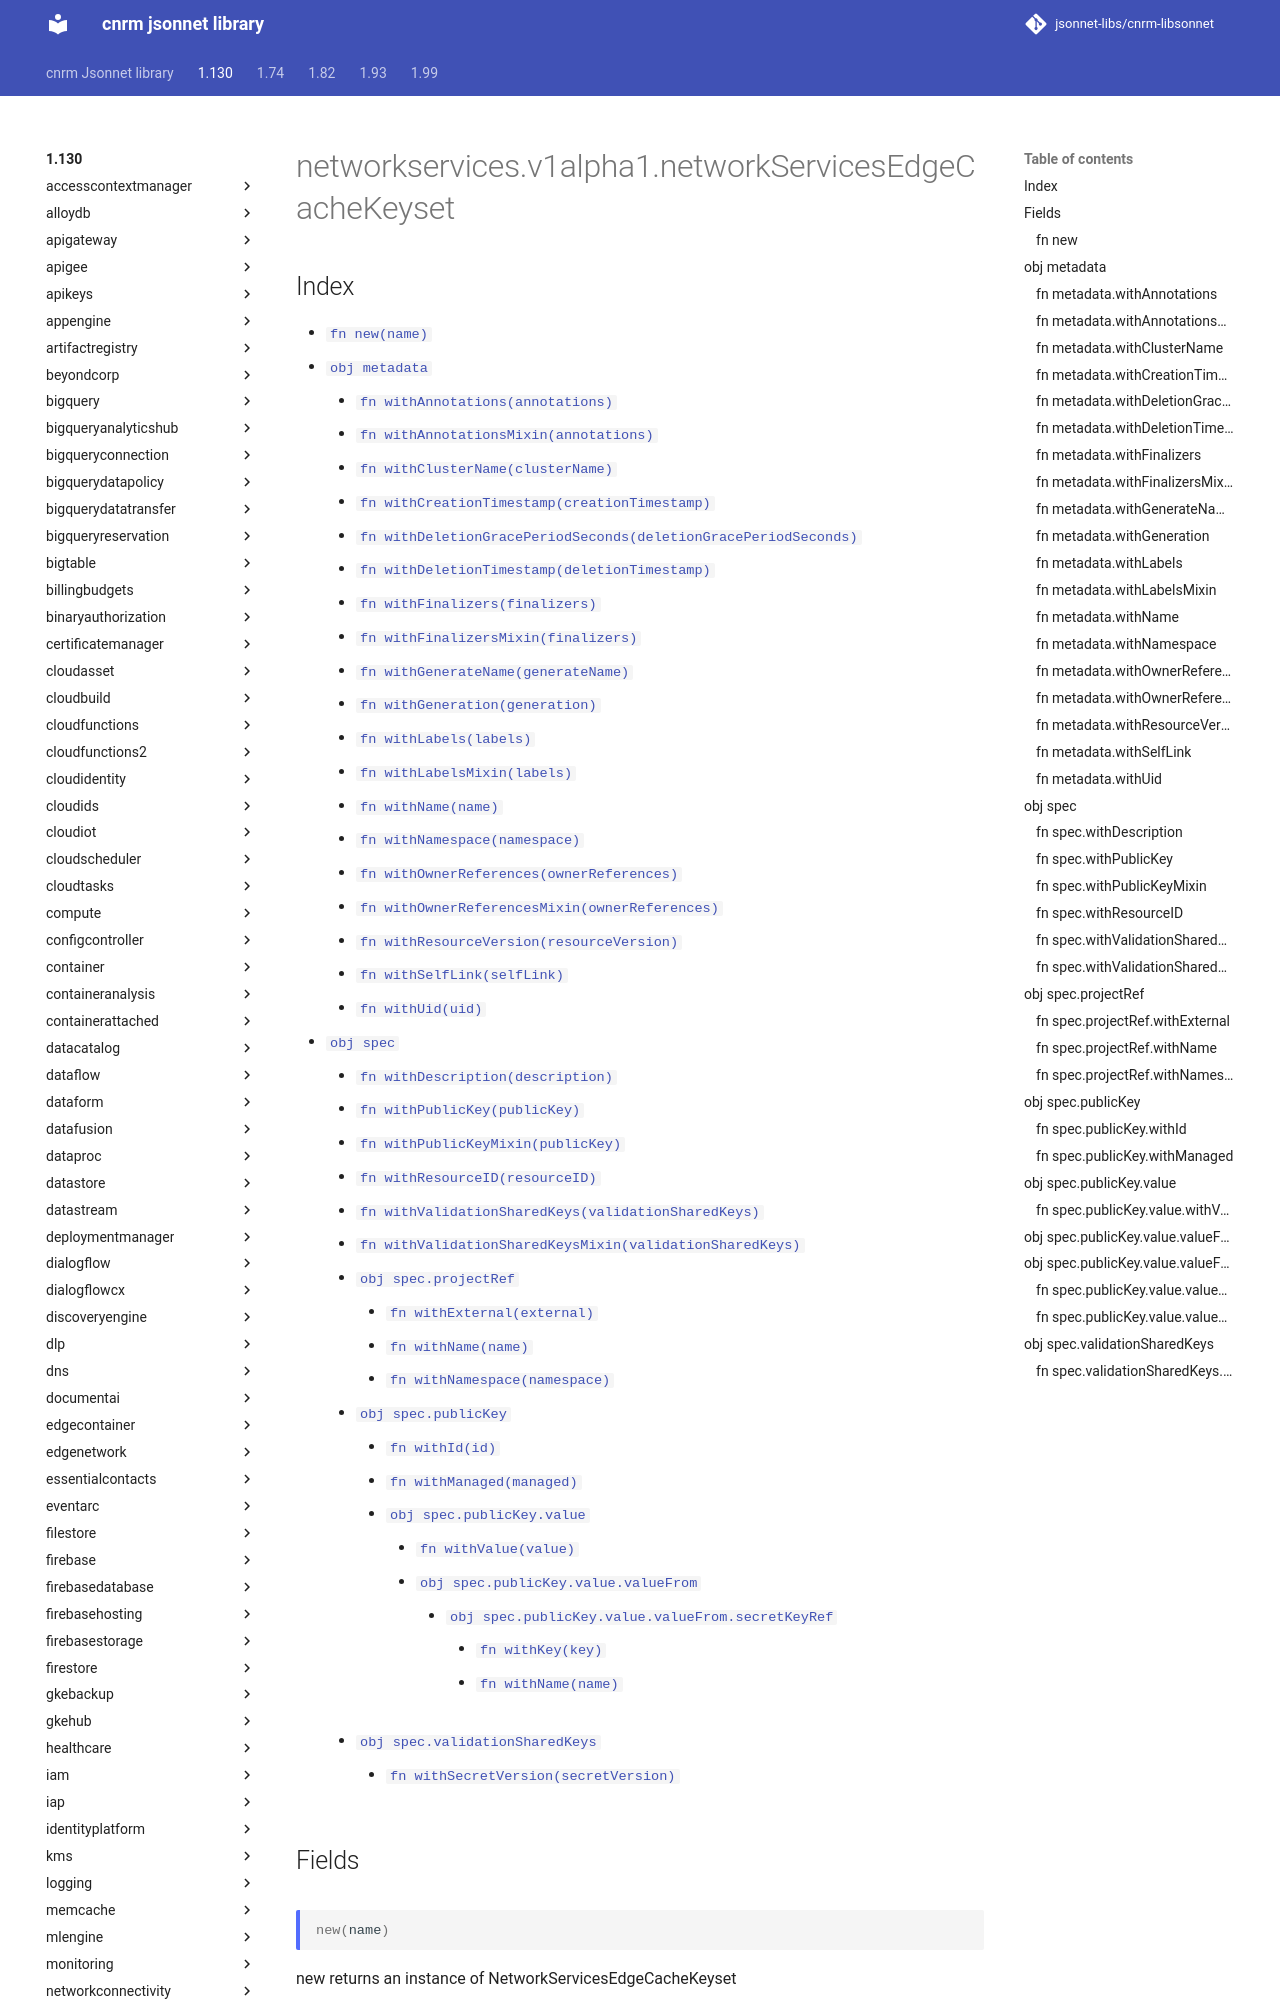

repository: jsonnet-libs/cnrm-libsonnet · page: 1.130/networkservices/v1alpha1/networkServicesEdgeCacheKeyset/index.html · generator: mkdocs

---
permalink: /1.130/networkservices/v1alpha1/networkServicesEdgeCacheKeyset/
---

# networkservices.v1alpha1.networkServicesEdgeCacheKeyset



## Index

* [`fn new(name)`](#fn-new)
* [`obj metadata`](#obj-metadata)
  * [`fn withAnnotations(annotations)`](#fn-metadatawithannotations)
  * [`fn withAnnotationsMixin(annotations)`](#fn-metadatawithannotationsmixin)
  * [`fn withClusterName(clusterName)`](#fn-metadatawithclustername)
  * [`fn withCreationTimestamp(creationTimestamp)`](#fn-metadatawithcreationtimestamp)
  * [`fn withDeletionGracePeriodSeconds(deletionGracePeriodSeconds)`](#fn-metadatawithdeletiongraceperiodseconds)
  * [`fn withDeletionTimestamp(deletionTimestamp)`](#fn-metadatawithdeletiontimestamp)
  * [`fn withFinalizers(finalizers)`](#fn-metadatawithfinalizers)
  * [`fn withFinalizersMixin(finalizers)`](#fn-metadatawithfinalizersmixin)
  * [`fn withGenerateName(generateName)`](#fn-metadatawithgeneratename)
  * [`fn withGeneration(generation)`](#fn-metadatawithgeneration)
  * [`fn withLabels(labels)`](#fn-metadatawithlabels)
  * [`fn withLabelsMixin(labels)`](#fn-metadatawithlabelsmixin)
  * [`fn withName(name)`](#fn-metadatawithname)
  * [`fn withNamespace(namespace)`](#fn-metadatawithnamespace)
  * [`fn withOwnerReferences(ownerReferences)`](#fn-metadatawithownerreferences)
  * [`fn withOwnerReferencesMixin(ownerReferences)`](#fn-metadatawithownerreferencesmixin)
  * [`fn withResourceVersion(resourceVersion)`](#fn-metadatawithresourceversion)
  * [`fn withSelfLink(selfLink)`](#fn-metadatawithselflink)
  * [`fn withUid(uid)`](#fn-metadatawithuid)
* [`obj spec`](#obj-spec)
  * [`fn withDescription(description)`](#fn-specwithdescription)
  * [`fn withPublicKey(publicKey)`](#fn-specwithpublickey)
  * [`fn withPublicKeyMixin(publicKey)`](#fn-specwithpublickeymixin)
  * [`fn withResourceID(resourceID)`](#fn-specwithresourceid)
  * [`fn withValidationSharedKeys(validationSharedKeys)`](#fn-specwithvalidationsharedkeys)
  * [`fn withValidationSharedKeysMixin(validationSharedKeys)`](#fn-specwithvalidationsharedkeysmixin)
  * [`obj spec.projectRef`](#obj-specprojectref)
    * [`fn withExternal(external)`](#fn-specprojectrefwithexternal)
    * [`fn withName(name)`](#fn-specprojectrefwithname)
    * [`fn withNamespace(namespace)`](#fn-specprojectrefwithnamespace)
  * [`obj spec.publicKey`](#obj-specpublickey)
    * [`fn withId(id)`](#fn-specpublickeywithid)
    * [`fn withManaged(managed)`](#fn-specpublickeywithmanaged)
    * [`obj spec.publicKey.value`](#obj-specpublickeyvalue)
      * [`fn withValue(value)`](#fn-specpublickeyvaluewithvalue)
      * [`obj spec.publicKey.value.valueFrom`](#obj-specpublickeyvaluevaluefrom)
        * [`obj spec.publicKey.value.valueFrom.secretKeyRef`](#obj-specpublickeyvaluevaluefromsecretkeyref)
          * [`fn withKey(key)`](#fn-specpublickeyvaluevaluefromsecretkeyrefwithkey)
          * [`fn withName(name)`](#fn-specpublickeyvaluevaluefromsecretkeyrefwithname)
  * [`obj spec.validationSharedKeys`](#obj-specvalidationsharedkeys)
    * [`fn withSecretVersion(secretVersion)`](#fn-specvalidationsharedkeyswithsecretversion)

## Fields

### fn new

```ts
new(name)
```

new returns an instance of NetworkServicesEdgeCacheKeyset

## obj metadata

"ObjectMeta is metadata that all persisted resources must have, which includes all objects users must create."
